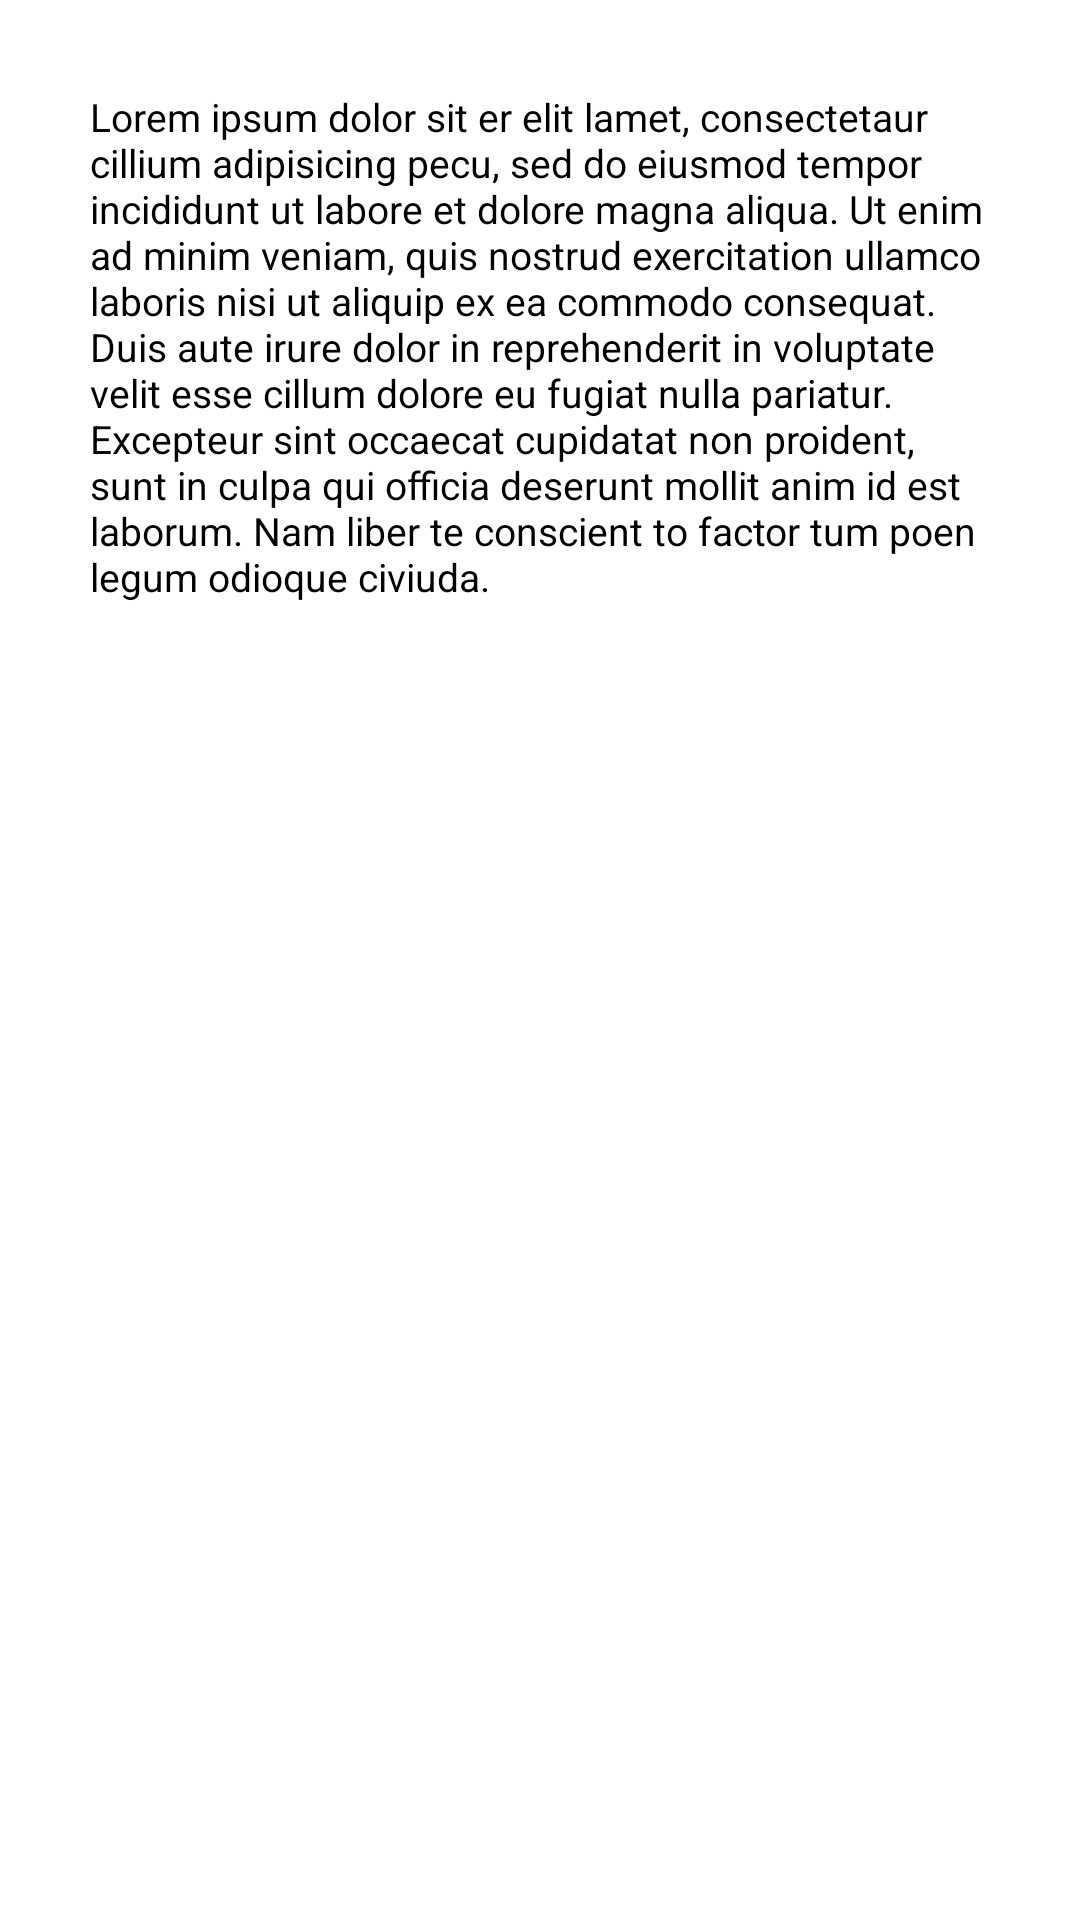

Here is an Android app screen rendered from its layout file. Give the layout XML and the strings, colors and styles it references.
<!-- AndroidManifest.xml: application theme Theme.LivrosBacklog -->
<!-- res/layout/activity_details.xml -->
<?xml version="1.0" encoding="utf-8"?>
<RelativeLayout xmlns:android="http://schemas.android.com/apk/res/android"
    xmlns:tools="http://schemas.android.com/tools"
    android:layout_width="match_parent"
    android:layout_height="match_parent"

    tools:context=".DetailsActivity">


    <ScrollView
        android:id="@+id/json_results_scrollview"
        android:layout_width="match_parent"
        android:layout_height="match_parent"
        android:layout_alignParentStart="true"
        android:layout_alignParentTop="true"
        android:layout_margin="20dp"

        android:scrollbars="none">

        <TextView
            android:id="@+id/json_results_textview"
            android:layout_width="match_parent"
            android:layout_height="wrap_content"
            android:padding="10dp"
            android:text="Lorem ipsum dolor sit er elit lamet, consectetaur cillium adipisicing pecu, sed do eiusmod tempor incididunt ut labore et dolore magna aliqua. Ut enim ad minim veniam, quis nostrud exercitation ullamco laboris nisi ut aliquip ex ea commodo consequat. Duis aute irure dolor in reprehenderit in voluptate velit esse cillum dolore eu fugiat nulla pariatur. Excepteur sint occaecat cupidatat non proident, sunt in culpa qui officia deserunt mollit anim id est laborum. Nam liber te conscient to factor tum poen legum odioque civiuda."
            android:textColor="@android:color/black"
            android:textSize="13sp" />

    </ScrollView>


</RelativeLayout>
<!-- resources referenced by this layout -->
<resources>
  <style name="Theme.LivrosBacklog" parent="Theme.MaterialComponents.DayNight.DarkActionBar">
          
          <item name="colorPrimary">#2196F3</item>
          <item name="colorPrimaryVariant">#2196F3</item>
          <item name="colorOnPrimary">@color/white</item>
          
          <item name="colorSecondary">@color/teal_200</item>
          <item name="colorSecondaryVariant">@color/teal_700</item>
          <item name="colorOnSecondary">@color/black</item>
          
          <item name="android:statusBarColor">#2196F3</item>
          
      </style>
  <!-- not gathered from this repository: default colours our renderer supplied (Android Studio template values) -->
  <color name="teal_200">#FF03DAC5</color>
  <color name="teal_700">#FF018786</color>
  <color name="black">#FF000000</color>
  <color name="white">#FFFFFFFF</color>
</resources>
